Run: headless pygame with SDL's dummy video driver; simulated clock (each Clock.tick advances the game by its frame time, no real sleeping); random seed 0; keys injected as events and as key.get_pressed() state; no mouse input.
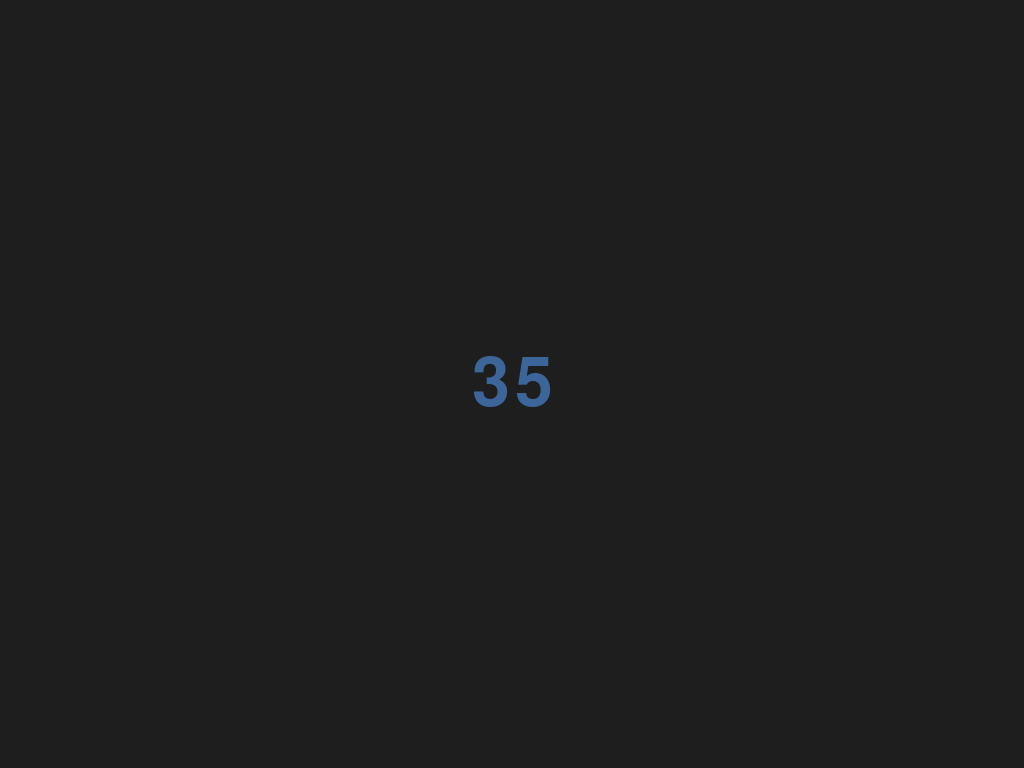
Frame 1 of 4 · flips 1–60 · no input
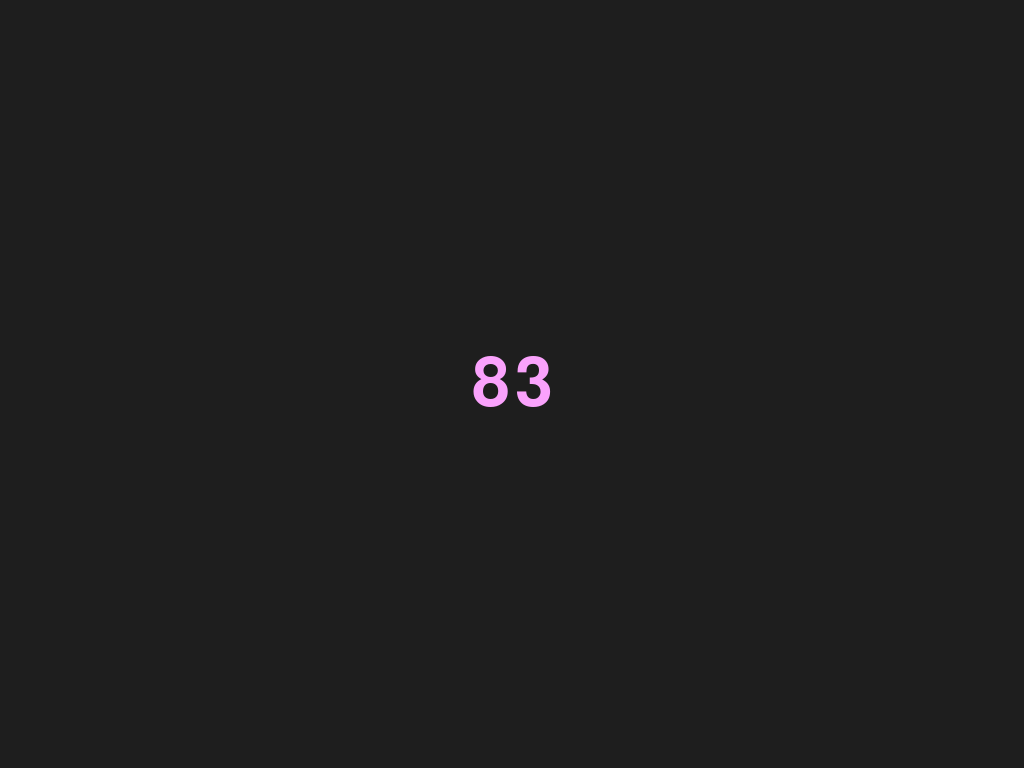
Frame 2 of 4 · flips 61–180 · tapped SPACE, RETURN · held RIGHT (→), D
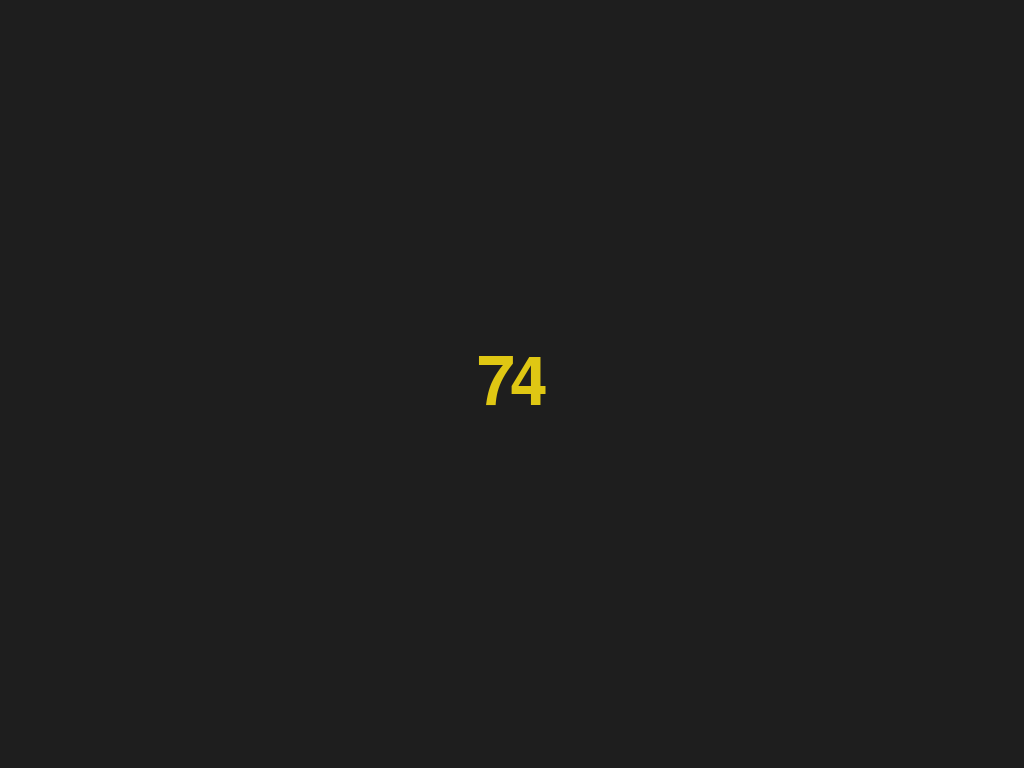
Frame 3 of 4 · flips 181–300 · held DOWN (↓), S
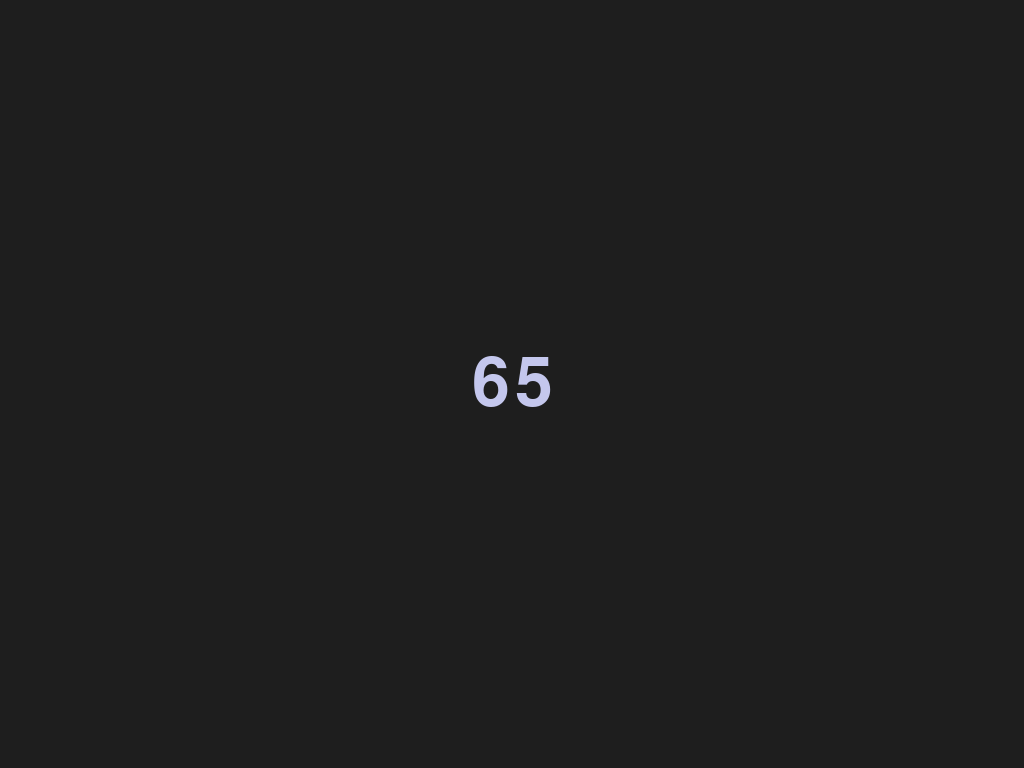
Frame 4 of 4 · flips 301–420 · held LEFT (←), A, UP (↑), W

The pygame program that drew these frames:

import sys
import pygame as pg
from random import randrange

def main():
	info = pg.display.Info()
	screen = pg.display.set_mode((info.current_w, info.current_h), pg.FULLSCREEN)
	screen_rect = screen.get_rect()
	font = pg.font.Font(None, 100)
	clock = pg.time.Clock()
	done = False
	freeze = False

	while not done:
		for event in pg.event.get():
			if event.type == pg.KEYDOWN:
				if event.key == pg.K_ESCAPE:
					done = True
				elif event.key == pg.K_SPACE:
					freeze = True
				elif event.key == pg.K_RETURN:
					freeze = False

		if freeze == False:
			color = (randrange(256), randrange(256), randrange(256))
			txt = font.render(str(randrange(100)), True, color)

		screen.fill((30, 30, 30))
		screen.blit(txt, txt.get_rect(center=screen_rect.center))
		pg.display.flip()
		clock.tick(10)
		

if __name__ == '__main__':
	pg.init()
	main()
	pg.quit()
